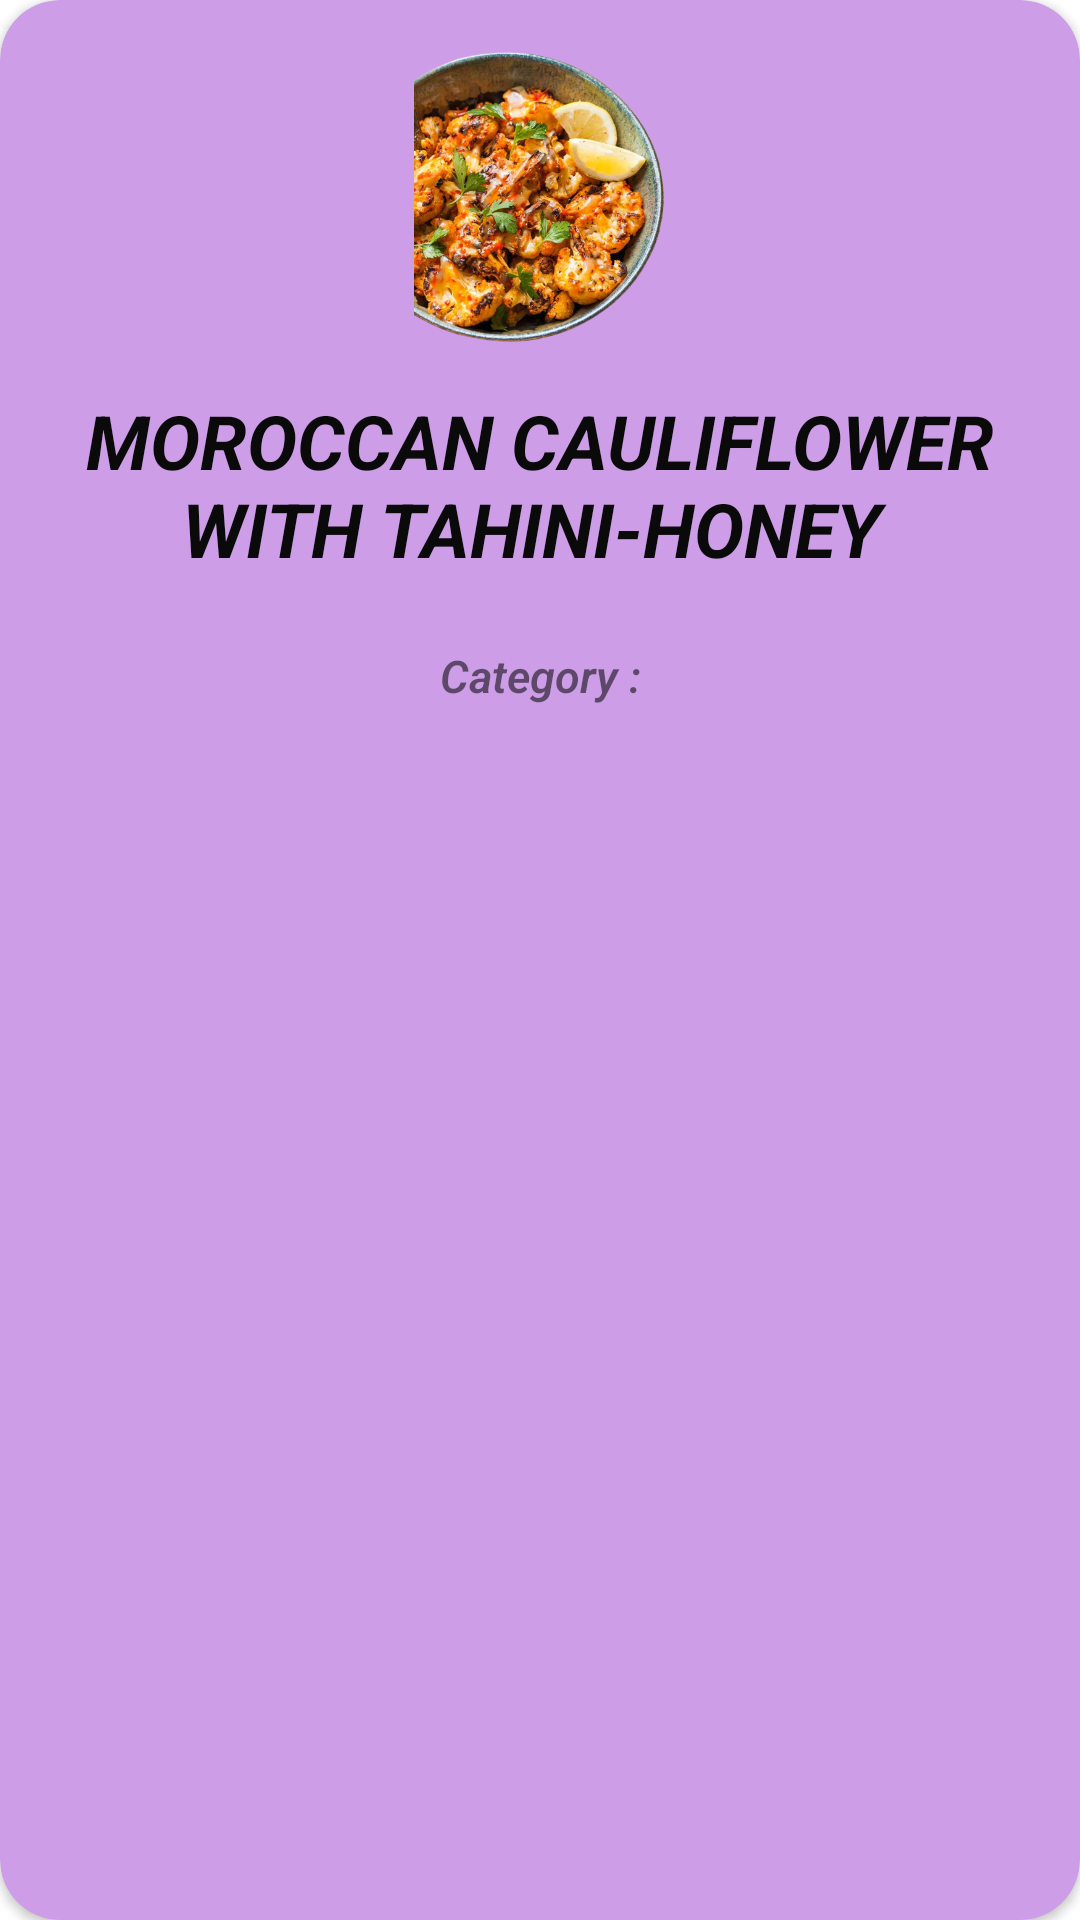

Layout XML and referenced resources for this Android screen:
<!-- AndroidManifest.xml: application theme Theme.FoodApplication -->
<!-- res/layout/mini_card.xml -->
<?xml version="1.0" encoding="utf-8"?>
<androidx.cardview.widget.CardView xmlns:android="http://schemas.android.com/apk/res/android"
    xmlns:app="http://schemas.android.com/apk/res-auto"
    android:id="@+id/cv1_id"
    android:layout_width="match_parent"
    android:layout_height="wrap_content"
    android:layout_marginLeft="15dp"
    android:layout_marginTop="5dp"
    android:layout_marginRight="15dp"
    android:layout_marginBottom="30dp"
    android:background="#CD9EE7"
    android:backgroundTint="#CD9EE7"
    app:cardCornerRadius="20dp">


    <LinearLayout
        android:layout_width="match_parent"
        android:layout_height="wrap_content"
        android:orientation="vertical">

        <ImageView
            android:id="@+id/mealthumbId"
            android:layout_width="130dp"
            android:layout_height="100dp"
            android:layout_gravity="center"
            android:layout_marginLeft="5dp"
            android:layout_marginTop="15dp"
            android:paddingEnd="10dp"
            android:paddingRight="5dp"
            app:srcCompat="@drawable/dish2" />

        <TextView
            android:id="@+id/name_id"
            android:layout_width="match_parent"
            android:layout_height="100dp"
            android:layout_marginLeft="25dp"
            android:layout_marginRight="25dp"
            android:fontFamily="sans-serif"
            android:paddingLeft="0dp"
            android:paddingTop="15dp"
            android:paddingRight="0dp"
            android:text="MOROCCAN CAULIFLOWER WITH TAHINI-HONEY "
            android:textAlignment="center"
            android:textColor="#0A0A0A"
            android:textSize="25dp"
            android:textStyle="bold|italic" />

        <TextView
            android:id="@+id/category_tv"
            android:layout_width="match_parent"
            android:layout_height="wrap_content"
            android:fontFamily="sans-serif-light"
            android:text="Category :"
            android:textAlignment="center"
            android:textSize="15dp"
            android:textStyle="bold|italic" />

    </LinearLayout>


</androidx.cardview.widget.CardView>
<!-- resources referenced by this layout -->
<resources>
  <!-- drawable dish2: png bitmap (drawable, 429322 bytes) -->
  <style name="Theme.FoodApplication" parent="Theme.MaterialComponents.DayNight.NoActionBar">
          
          <item name="colorPrimary">@color/purple_500</item>
          <item name="colorPrimaryVariant">@color/purple_200</item>
          <item name="colorOnPrimary">@color/white</item>
          
          <item name="colorSecondary">@color/teal_200</item>
          <item name="colorSecondaryVariant">@color/teal_700</item>
          <item name="colorOnSecondary">@color/black</item>
          
          <item name="android:statusBarColor">?attr/colorPrimaryVariant</item>
          
      </style>
  <!-- not gathered from this repository: default colours our renderer supplied (Android Studio template values) -->
  <color name="purple_200">#FFBB86FC</color>
  <color name="purple_500">#FF6200EE</color>
  <color name="teal_200">#FF03DAC5</color>
  <color name="teal_700">#FF018786</color>
  <color name="black">#FF000000</color>
  <color name="white">#FFFFFFFF</color>
</resources>
